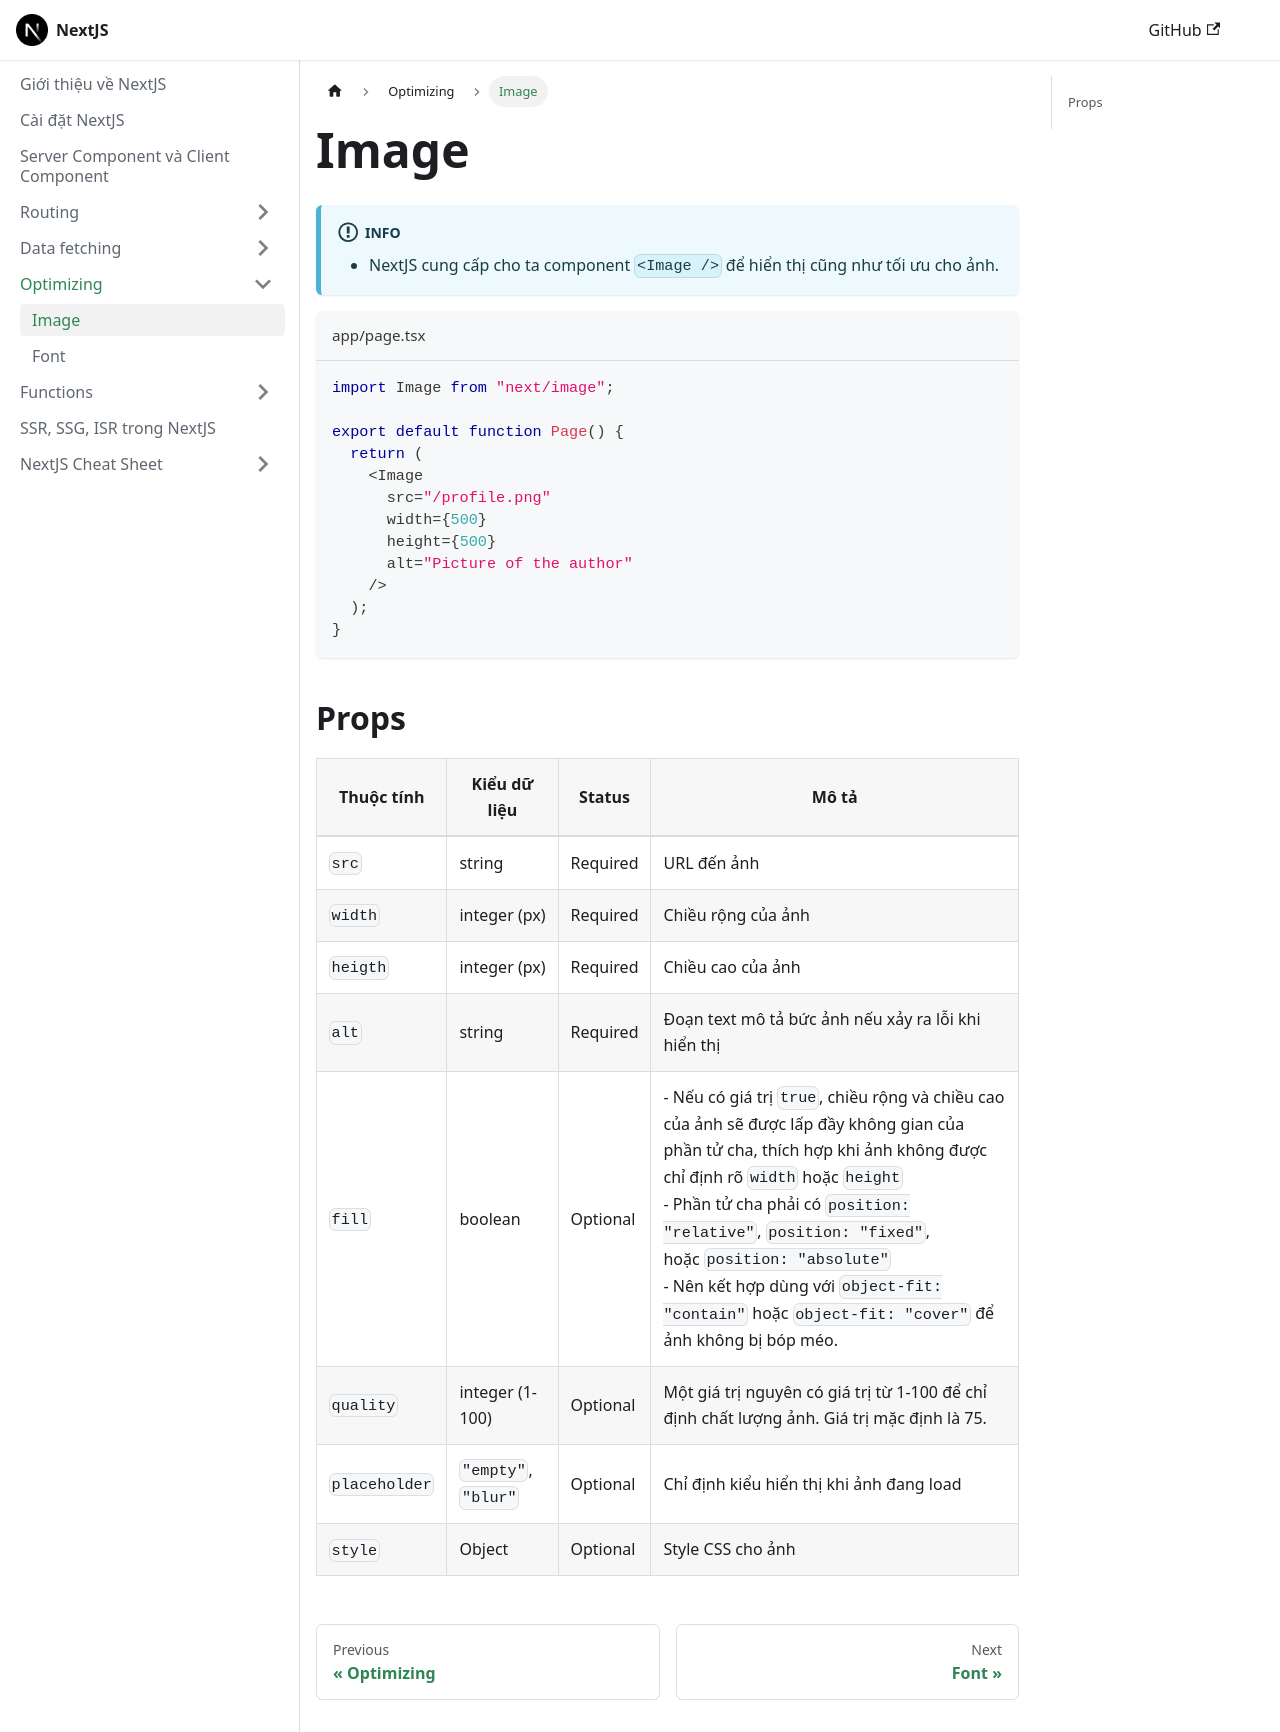

repository: nmc-docs/nextjs · page: optimizing/image/index.html · generator: docusaurus

---
sidebar_position: 1
---

# Image

:::info

- NextJS cung cấp cho ta component `<Image />` để hiển thị cũng như tối ưu cho ảnh.

:::

```ts title="app/page.tsx"
import Image from "next/image";

export default function Page() {
  return (
    <Image
      src="/profile.png"
      width={500}
      height={500}
      alt="Picture of the author"
    />
  );
}
```

## Props

| Thuộc tính    | Kiểu dữ liệu        | Status   | Mô tả                                                                                                                                                                                                                                                                                                                                                                           |
| ------------- | ------------------- | -------- | ------------------------------------------------------------------------------------------------------------------------------------------------------------------------------------------------------------------------------------------------------------------------------------------------------------------------------------------------------------------------------- |
| `src`         | string              | Required | URL đến ảnh                                                                                                                                                                                                                                                                                                                                                                     |
| `width`       | integer (px)        | Required | Chiều rộng của ảnh                                                                                                                                                                                                                                                                                                                                                              |
| `heigth`      | integer (px)        | Required | Chiều cao của ảnh                                                                                                                                                                                                                                                                                                                                                               |
| `alt`         | string              | Required | Đoạn text mô tả bức ảnh nếu xảy ra lỗi khi hiển thị                                                                                                                                                                                                                                                                                                                             |
| `fill`        | boolean             | Optional | - Nếu có giá trị `true`, chiều rộng và chiều cao của ảnh sẽ được lấp đầy không gian của phần tử cha, thích hợp khi ảnh không được chỉ định rõ `width` hoặc `height`<br />- Phần tử cha phải có `position: "relative"`, `position: "fixed"`, hoặc `position: "absolute"`<br />- Nên kết hợp dùng với `object-fit: "contain"` hoặc `object-fit: "cover"` để ảnh không bị bóp méo. |
| `quality`     | integer (1-100)     | Optional | Một giá trị nguyên có giá trị từ 1-100 để chỉ định chất lượng ảnh. Giá trị mặc định là 75.                                                                                                                                                                                                                                                                                      |
| `placeholder` | `"empty"`, `"blur"` | Optional | Chỉ định kiểu hiển thị khi ảnh đang load                                                                                                                                                                                                                                                                                                                                        |
| `style`       | Object              | Optional | Style CSS cho ảnh                                                                                                                                                                                                                                                                                                                                                               |
